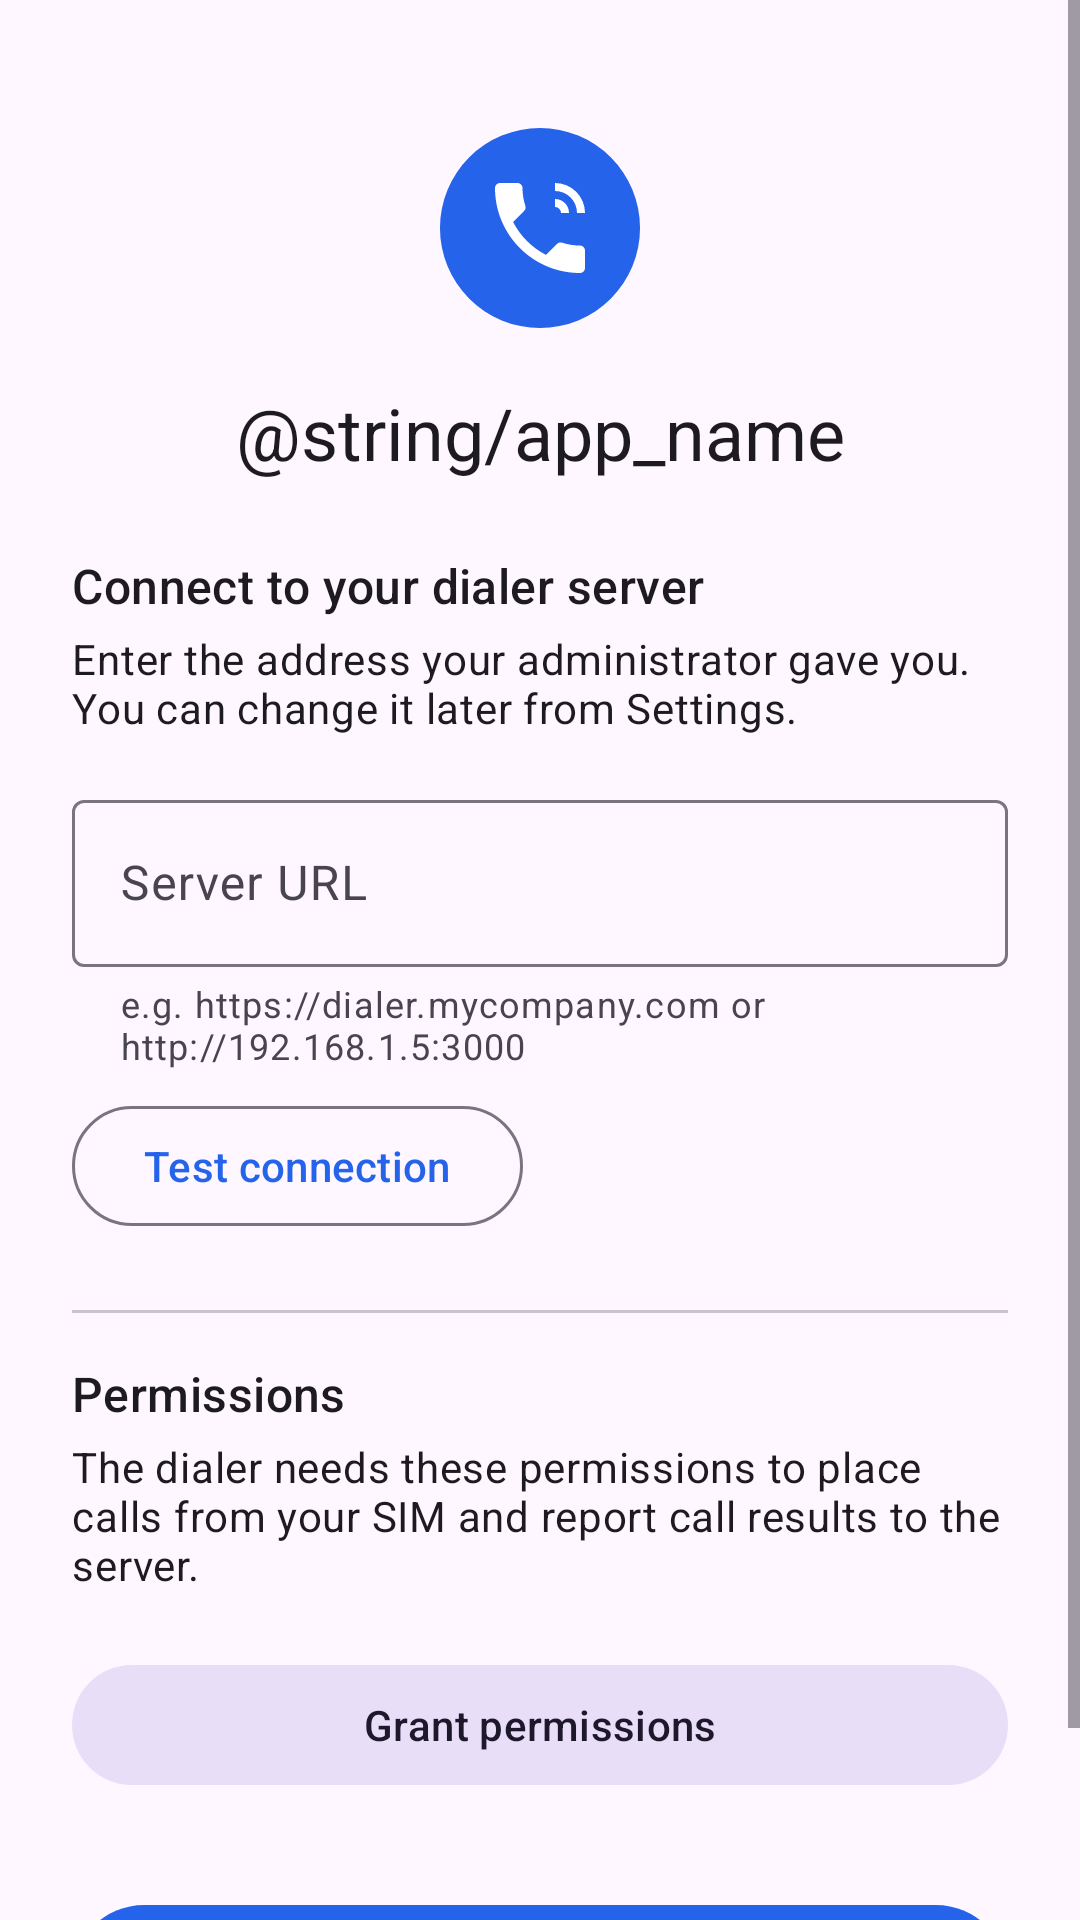

The Android layout XML behind this screen, and the referenced resources:
<!-- AndroidManifest.xml: application theme Theme.SmartAutoDialer -->
<!-- res/layout/activity_setup.xml -->
<?xml version="1.0" encoding="utf-8"?>
<ScrollView xmlns:android="http://schemas.android.com/apk/res/android"
    xmlns:app="http://schemas.android.com/apk/res-auto"
    android:layout_width="match_parent"
    android:layout_height="match_parent"
    android:fillViewport="true">

    <LinearLayout
        android:layout_width="match_parent"
        android:layout_height="wrap_content"
        android:orientation="vertical"
        android:padding="24dp">

        <ImageView
            android:layout_width="72dp"
            android:layout_height="72dp"
            android:layout_gravity="center_horizontal"
            android:layout_marginTop="16dp"
            android:importantForAccessibility="no"
            android:src="@mipmap/ic_launcher" />

        <TextView
            android:layout_width="match_parent"
            android:layout_height="wrap_content"
            android:layout_marginTop="16dp"
            android:gravity="center"
            android:text="@string/app_name"
            android:textAppearance="?attr/textAppearanceHeadlineSmall" />

        <TextView
            android:layout_width="match_parent"
            android:layout_height="wrap_content"
            android:layout_marginTop="24dp"
            android:text="@string/setup_title"
            android:textAppearance="?attr/textAppearanceTitleMedium" />

        <TextView
            android:layout_width="match_parent"
            android:layout_height="wrap_content"
            android:layout_marginTop="4dp"
            android:text="@string/setup_subtitle"
            android:textAppearance="?attr/textAppearanceBodyMedium" />

        <com.google.android.material.textfield.TextInputLayout
            android:id="@+id/serverUrlLayout"
            style="@style/Widget.Material3.TextInputLayout.OutlinedBox"
            android:layout_width="match_parent"
            android:layout_height="wrap_content"
            android:layout_marginTop="16dp"
            android:hint="@string/setup_server_url"
            app:helperText="@string/setup_server_url_helper"
            app:helperTextEnabled="true">

            <com.google.android.material.textfield.TextInputEditText
                android:id="@+id/serverUrlInput"
                android:layout_width="match_parent"
                android:layout_height="wrap_content"
                android:imeOptions="actionDone"
                android:inputType="textUri"
                android:maxLines="1" />
        </com.google.android.material.textfield.TextInputLayout>

        <LinearLayout
            android:layout_width="match_parent"
            android:layout_height="wrap_content"
            android:layout_marginTop="8dp"
            android:gravity="center_vertical"
            android:orientation="horizontal">

            <com.google.android.material.button.MaterialButton
                android:id="@+id/testButton"
                style="@style/Widget.Material3.Button.OutlinedButton"
                android:layout_width="wrap_content"
                android:layout_height="wrap_content"
                android:text="@string/setup_test" />

            <TextView
                android:id="@+id/connectionStatus"
                android:layout_width="0dp"
                android:layout_height="wrap_content"
                android:layout_marginStart="12dp"
                android:layout_weight="1"
                android:textAppearance="?attr/textAppearanceBodySmall" />
        </LinearLayout>

        <com.google.android.material.divider.MaterialDivider
            android:layout_width="match_parent"
            android:layout_height="wrap_content"
            android:layout_marginTop="24dp"
            android:layout_marginBottom="16dp" />

        <TextView
            android:layout_width="match_parent"
            android:layout_height="wrap_content"
            android:text="@string/setup_permissions_title"
            android:textAppearance="?attr/textAppearanceTitleMedium" />

        <TextView
            android:layout_width="match_parent"
            android:layout_height="wrap_content"
            android:layout_marginTop="4dp"
            android:text="@string/setup_permissions_subtitle"
            android:textAppearance="?attr/textAppearanceBodyMedium" />

        <LinearLayout
            android:id="@+id/permissionList"
            android:layout_width="match_parent"
            android:layout_height="wrap_content"
            android:layout_marginTop="8dp"
            android:orientation="vertical" />

        <com.google.android.material.button.MaterialButton
            android:id="@+id/grantButton"
            style="@style/Widget.Material3.Button.TonalButton"
            android:layout_width="match_parent"
            android:layout_height="wrap_content"
            android:layout_marginTop="12dp"
            android:text="@string/setup_grant" />

        <Space
            android:layout_width="match_parent"
            android:layout_height="0dp"
            android:layout_weight="1"
            android:minHeight="16dp" />

        <com.google.android.material.button.MaterialButton
            android:id="@+id/continueButton"
            android:layout_width="match_parent"
            android:layout_height="56dp"
            android:layout_marginTop="16dp"
            android:text="@string/setup_continue" />
    </LinearLayout>
</ScrollView>
<!-- resources referenced by this layout -->
<resources>
  <!-- mipmap ic_launcher (mipmap) -->
  <?xml version="1.0" encoding="utf-8"?>
  <vector xmlns:android="http://schemas.android.com/apk/res/android"
      android:width="48dp"
      android:height="48dp"
      android:viewportWidth="108"
      android:viewportHeight="108">
      <path
          android:fillColor="@color/ic_launcher_background"
          android:pathData="M54,4a50,50 0,1 1,0 100a50,50 0,1 1,0 -100z" />
      <group
          android:scaleX="2.5"
          android:scaleY="2.5"
          android:translateX="24"
          android:translateY="24">
          <path
              android:fillColor="#FFFFFF"
              android:pathData="M6.62,10.79c1.44,2.83 3.76,5.14 6.59,6.59l2.2,-2.2c0.27,-0.27 0.67,-0.36 1.02,-0.24 1.12,0.37 2.33,0.57 3.57,0.57 0.55,0 1,0.45 1,1V20c0,0.55 -0.45,1 -1,1 -9.39,0 -17,-7.61 -17,-17 0,-0.55 0.45,-1 1,-1h3.5c0.55,0 1,0.45 1,1 0,1.25 0.2,2.45 0.57,3.57 0.11,0.35 0.03,0.74 -0.25,1.02l-2.2,2.2z" />
          <path
              android:fillColor="#FFFFFF"
              android:pathData="M15,3a6,6 0,0 1,6 6h-1.6a4.4,4.4 0,0 0,-4.4 -4.4z M15,6.2a2.8,2.8 0,0 1,2.8 2.8h-1.6a1.2,1.2 0,0 0,-1.2 -1.2z" />
      </group>
  </vector>
  <string name="setup_continue">Save and continue</string>
  <string name="setup_grant">Grant permissions</string>
  <string name="setup_permissions_subtitle">The dialer needs these permissions to place calls from your SIM and report call results to the server.</string>
  <string name="setup_permissions_title">Permissions</string>
  <string name="setup_server_url">Server URL</string>
  <string name="setup_server_url_helper">e.g. https://dialer.mycompany.com or http://192.168.1.5:3000</string>
  <string name="setup_subtitle">Enter the address your administrator gave you. You can change it later from Settings.</string>
  <string name="setup_test">Test connection</string>
  <string name="setup_title">Connect to your dialer server</string>
  <style name="Theme.SmartAutoDialer" parent="Theme.Material3.DayNight.NoActionBar">
          <item name="colorPrimary">@color/brand_primary</item>
          <item name="colorOnPrimary">@color/white</item>
          <item name="colorPrimaryContainer">@color/brand_primary_container</item>
          <item name="colorOnPrimaryContainer">@color/brand_on_primary_container</item>
          <item name="colorSecondary">@color/brand_secondary</item>
          <item name="android:statusBarColor">@color/brand_primary_dark</item>
          <item name="android:windowLightStatusBar">false</item>
      </style>
  <color name="ic_launcher_background">#2563EB</color>
  <color name="brand_primary">#2563EB</color>
  <color name="white">#FFFFFF</color>
  <color name="brand_primary_container">#DBE5FF</color>
  <color name="brand_on_primary_container">#0B2A6F</color>
  <color name="brand_secondary">#0EA5E9</color>
  <color name="brand_primary_dark">#1D4ED8</color>
</resources>
